Run: headless pygame with SDL's dummy video driver; simulated clock (each Clock.tick advances the game by its frame time, no real sleeping); random seed 0; keys injected as events and as key.get_pressed() state; mouse plan: one left click at the window centre at the start of phase 2, then a move to the lower-right quarter at the start of phase 3.
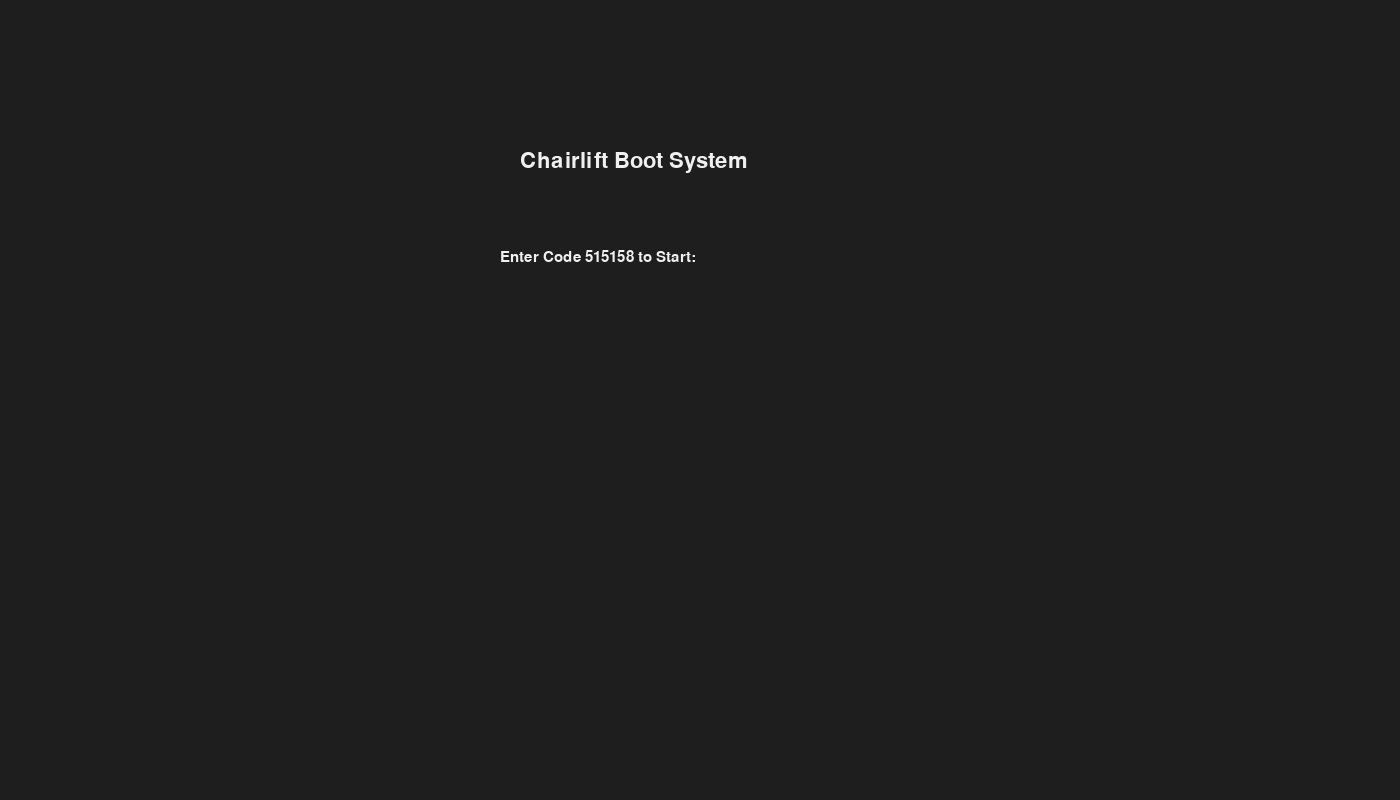
Frame 1 of 4 · flips 1–60 · no input
Frame 2 of 4 · flips 61–180 · clicked the window centre · tapped SPACE, RETURN · held RIGHT (→), D · screen unchanged from frame 1, image omitted
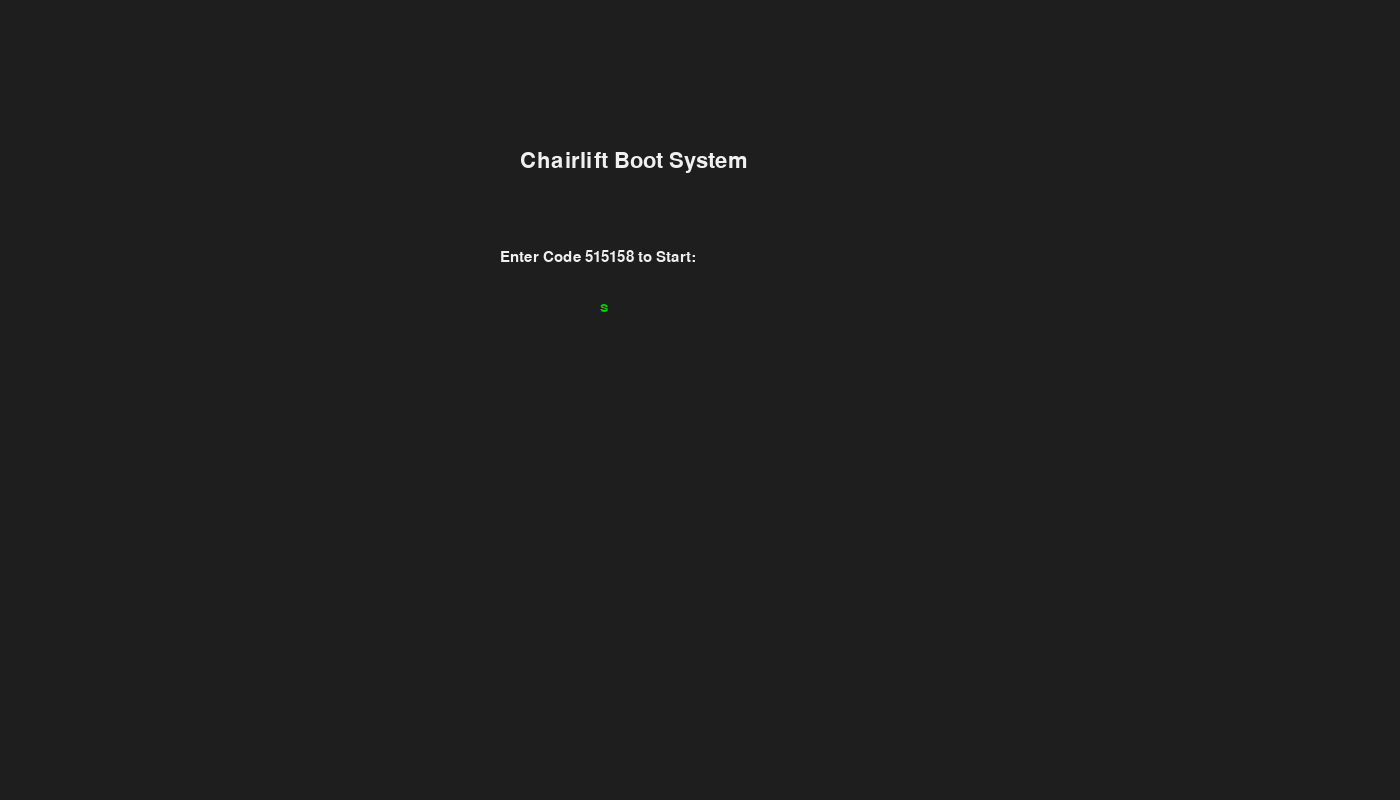
Frame 3 of 4 · flips 181–300 · moved the mouse to the lower-right quarter · held DOWN (↓), S
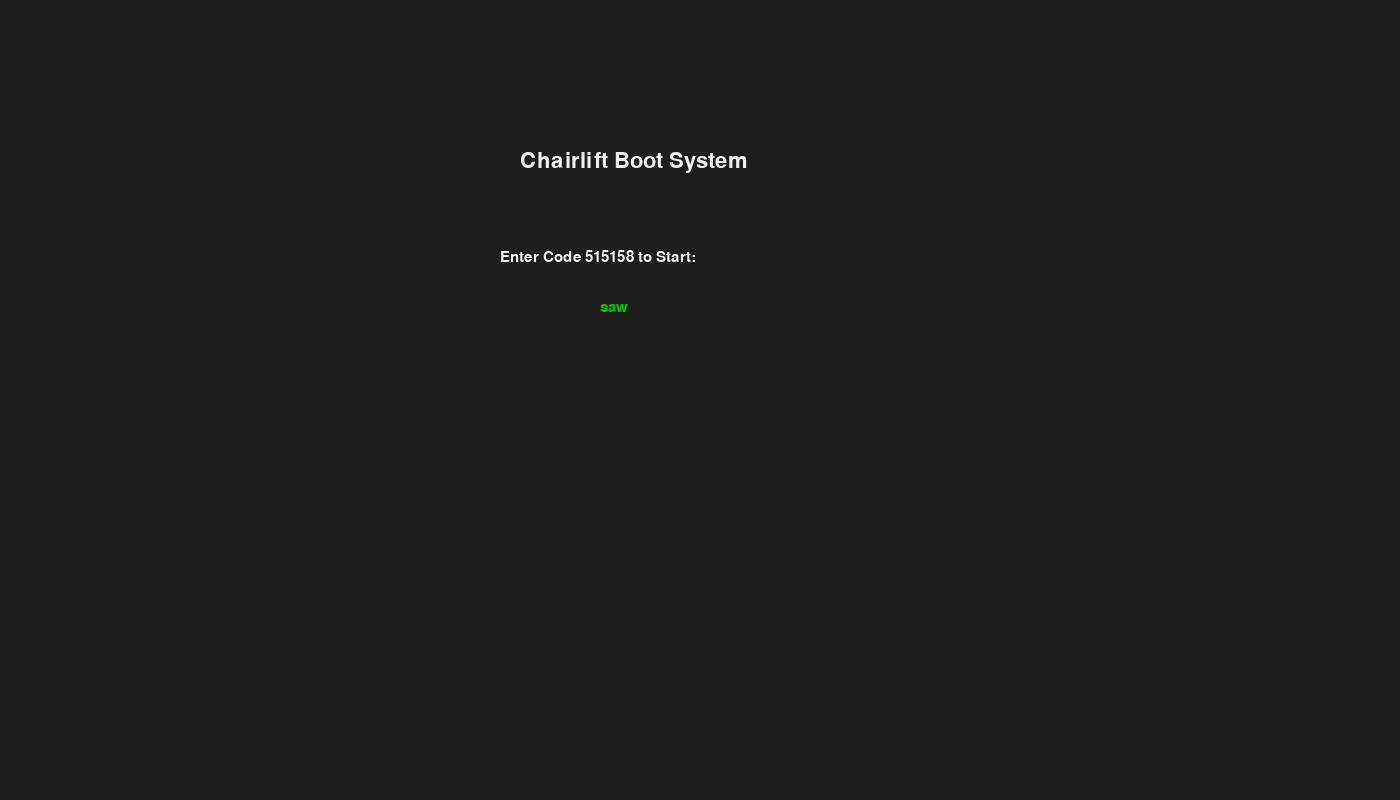
Frame 4 of 4 · flips 301–420 · held LEFT (←), A, UP (↑), W

The pygame program that drew these frames:

import pygame
import random
import sys

pygame.init()

# -------------------------
# WINDOW SETUP
# -------------------------
WIDTH = 1400
HEIGHT = 800
screen = pygame.display.set_mode((WIDTH, HEIGHT))
pygame.display.set_caption("Chairlift Control System")

font = pygame.font.SysFont("consolas", 22)
bigfont = pygame.font.SysFont("consolas", 32)

clock = pygame.time.Clock()

# -------------------------
# STATUS VARIABLES
# -------------------------

# 0: Default
# 1: Running
# 2: Ready
# 3: Emergency Stop
# 4: Service Stop
# 5: Slowed 1
# 6: Slowed 2
# 7: Awaiting Reset
# 9: ERROR

mainstatus = 0
reset = 0
speed = 100
direction = 1  # 1 forward, 2 backward
go = 0

startcodes = (808081, 909187, 676754, 515158, 494941)
setgocode = random.choice(startcodes)

input_text = ""
boot_phase = True
message = "System just booted. Not Ready."

# -------------------------
# COLORS
# -------------------------
WHITE = (240, 240, 240)
BLACK = (20, 20, 20)
GREEN = (0, 200, 0)
RED = (200, 0, 0)
YELLOW = (230, 180, 0)
GRAY = (70, 70, 70)
BLUE = (50, 120, 220)

# -------------------------
# BUTTON CLASS
# -------------------------
class Button:
    def __init__(self, x, y, w, h, text, color):
        self.rect = pygame.Rect(x, y, w, h)
        self.text = text
        self.color = color

    def draw(self):
        pygame.draw.rect(screen, self.color, self.rect, border_radius=8)
        label = font.render(self.text, True, WHITE)
        screen.blit(label, (self.rect.x + 10, self.rect.y + 10))

    def clicked(self, pos):
        return self.rect.collidepoint(pos)


# -------------------------
# BUTTONS
# -------------------------
buttons = [
    Button(50, 400, 120, 50, "START", GREEN),
    Button(200, 400, 120, 50, "EMERGENCY", RED),
    Button(350, 400, 120, 50, "SERVICE", YELLOW),
    Button(500, 400, 120, 50, "SLOW 1", BLUE),
    Button(650, 400, 120, 50, "SLOW 2", BLUE),
    Button(50, 470, 120, 50, "RESET", GRAY),
    Button(200, 470, 120, 50, "INVERT", GRAY),
    Button(350, 470, 120, 50, "ERR RESET", RED),
    Button(500, 470, 120, 50, "QUIT", BLACK),
]

# -------------------------
# STATUS TEXT
# -------------------------
def update_status():
    global message
    if mainstatus == 0:
        message = "Default - Booting"
    elif mainstatus == 1:
        message = "Running"
    elif mainstatus == 2:
        message = "Ready"
    elif mainstatus == 3:
        message = "Emergency Stop"
    elif mainstatus == 4:
        message = "Service Stop"
    elif mainstatus == 5:
        message = "Slowed 1"
    elif mainstatus == 6:
        message = "Slowed 2"
    elif mainstatus == 7:
        message = "Awaiting Reset"
    elif mainstatus == 9:
        message = "ERROR"


# -------------------------
# MAIN LOOP
# -------------------------
running = True

while running:
    screen.fill((30, 30, 30))

    for event in pygame.event.get():
        if event.type == pygame.QUIT:
            running = False

        # -------------------------
        # BOOT PHASE INPUT
        # -------------------------
        if boot_phase:
            if event.type == pygame.KEYDOWN:
                if event.key == pygame.K_RETURN:
                    if input_text == str(setgocode):
                        go = 1
                        mainstatus = 2
                        reset = 1
                        boot_phase = False
                    else:
                        input_text = ""
                elif event.key == pygame.K_BACKSPACE:
                    input_text = input_text[:-1]
                else:
                    input_text += event.unicode

        # -------------------------
        # BUTTON CLICK HANDLING
        # -------------------------
        if event.type == pygame.MOUSEBUTTONDOWN and not boot_phase:
            pos = pygame.mouse.get_pos()

            if buttons[0].clicked(pos):  # START
                if mainstatus == 2 and reset == 1:
                    mainstatus = 1
                elif mainstatus in (5, 6):
                    speed = 100
                    mainstatus = 1

            elif buttons[1].clicked(pos):  # EMERGENCY
                mainstatus = 3
                reset = 0

            elif buttons[2].clicked(pos):  # SERVICE
                mainstatus = 4
                reset = 0

            elif buttons[3].clicked(pos):  # SLOW 1
                mainstatus = 5
                speed = 75

            elif buttons[4].clicked(pos):  # SLOW 2
                mainstatus = 6
                speed = 50

            elif buttons[5].clicked(pos):  # RESET
                if mainstatus != 3:
                    mainstatus = 2
                    reset = 1

            elif buttons[6].clicked(pos):  # INVERT
                if mainstatus == 2:
                    direction = 2 if direction == 1 else 1
                elif mainstatus == 1:
                    mainstatus = 9

            elif buttons[7].clicked(pos):  # ERROR RESET
                if mainstatus == 9:
                    mainstatus = 2
                    reset = 1

            elif buttons[8].clicked(pos):  # QUIT
                running = False

    # -------------------------
    # DRAW BOOT SCREEN
    # -------------------------
    if boot_phase:
        title = bigfont.render("Chairlift Boot System", True, WHITE)
        screen.blit(title, (WIDTH//2 - 180, 150))

        code_text = font.render(
            f"Enter Code {setgocode} to Start:", True, WHITE
        )
        screen.blit(code_text, (WIDTH//2 - 200, 250))

        input_surface = font.render(input_text, True, GREEN)
        screen.blit(input_surface, (WIDTH//2 - 100, 300))

    else:
        update_status()

        # Title
        title = bigfont.render("Chairlift Control Panel", True, WHITE)
        screen.blit(title, (WIDTH//2 - 200, 30))

        # Status
        status_text = font.render(f"STATUS: {message}", True, WHITE)
        screen.blit(status_text, (50, 120))

        speed_text = font.render(f"SPEED: {speed}%", True, WHITE)
        screen.blit(speed_text, (50, 160))

        dir_text = font.render(
            f"DIRECTION: {'Forward' if direction == 1 else 'Backward'}",
            True,
            WHITE,
        )
        screen.blit(dir_text, (50, 200))

        # Draw Buttons
        for b in buttons:
            b.draw()

    pygame.display.flip()
    clock.tick(60)

pygame.quit()
sys.exit()
